Labelled photos from "dataset_fruit_360", an image-classification folder in ArishDangol/fruit_veg_recognition. The possible labels are: apple, banana.

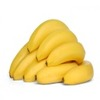
Label: banana

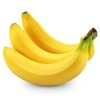
Label: banana

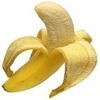
Label: banana

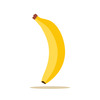
Label: banana

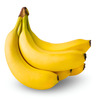
Label: banana

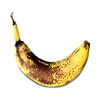
Label: banana
